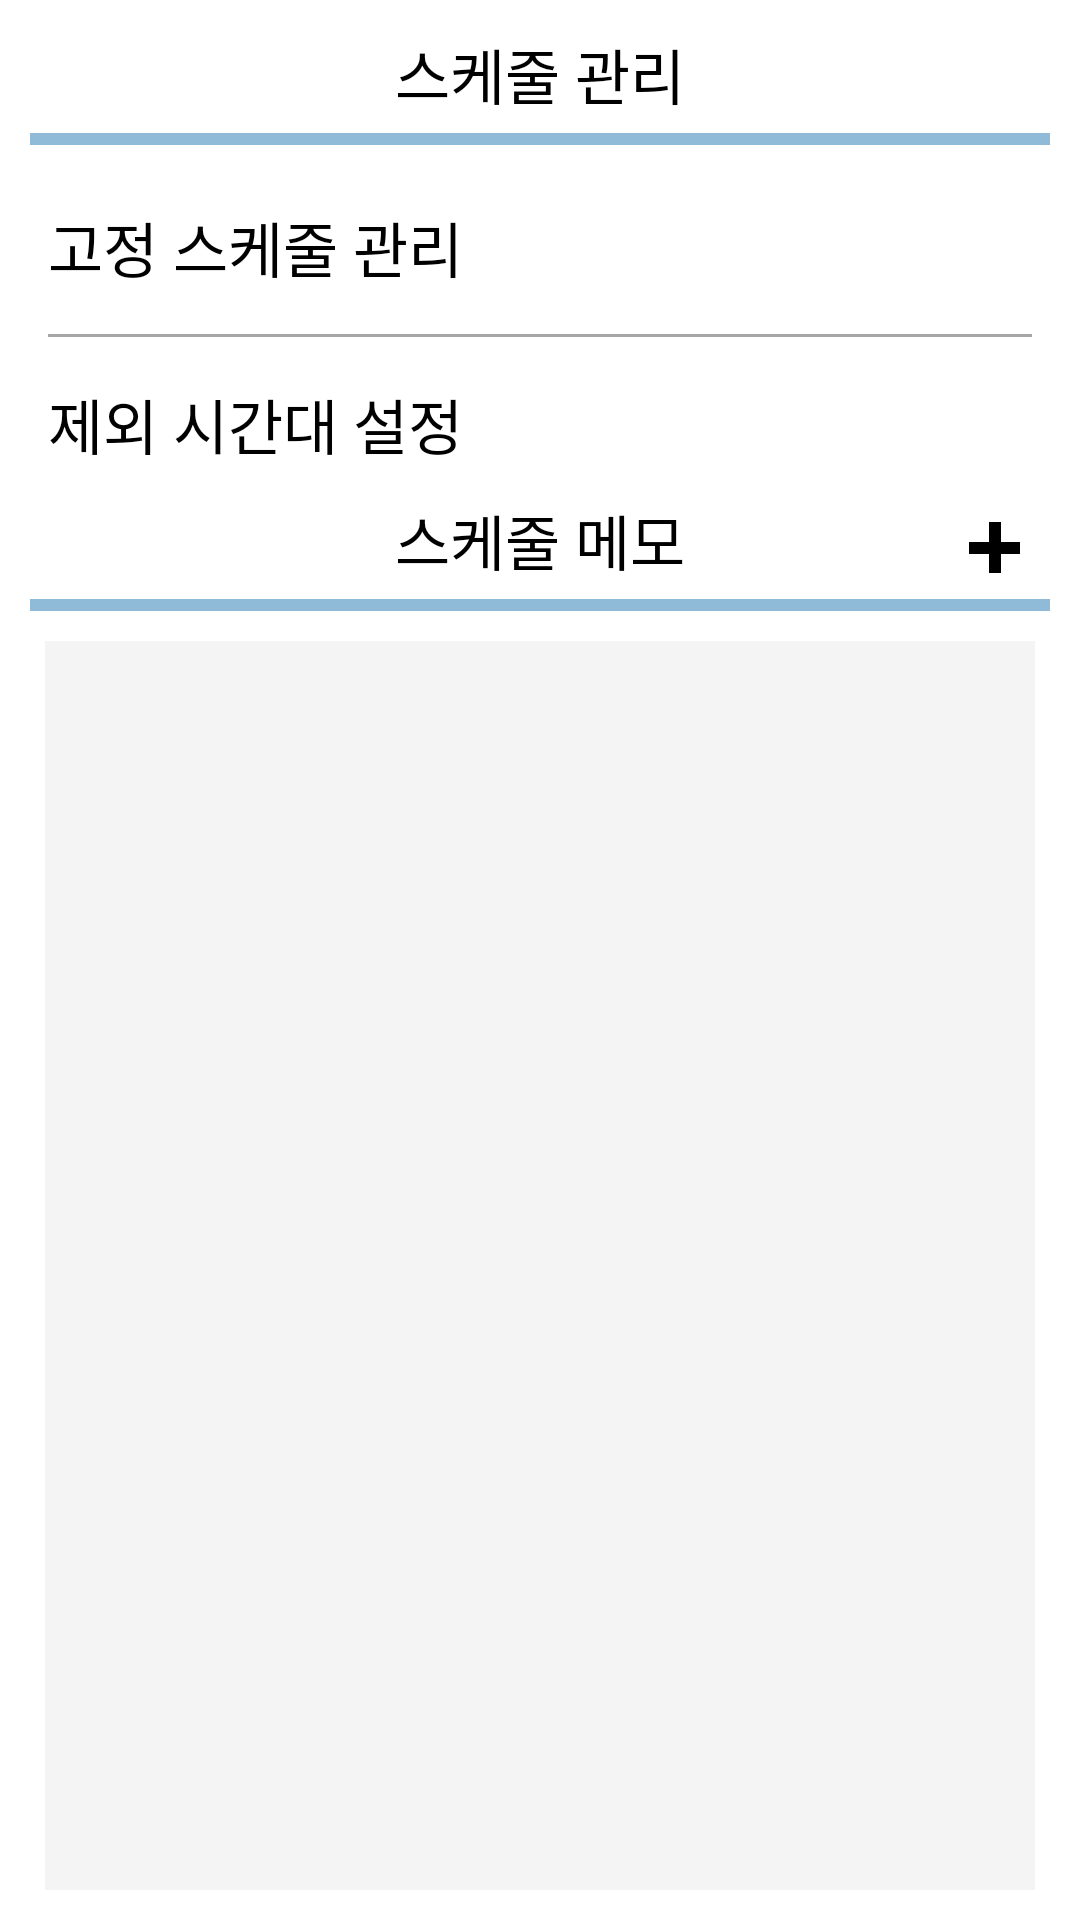

This screen was rendered from an Android layout file. Write that file and the resources it references.
<!-- AndroidManifest.xml: application theme Theme.AppCompat.NoActionBar -->
<!-- res/layout/month_fragment.xml -->
<?xml version="1.0" encoding="utf-8"?>
<androidx.constraintlayout.widget.ConstraintLayout xmlns:android="http://schemas.android.com/apk/res/android"
    xmlns:tools="http://schemas.android.com/tools"
    android:layout_width="match_parent"
    android:layout_height="match_parent"
    xmlns:app="http://schemas.android.com/apk/res-auto"
    android:id="@+id/framelayout"
    tools:context=".month.MonthFragment"
    android:background="@color/white">

    <LinearLayout
        android:id="@+id/set"
        android:layout_width="match_parent"
        android:layout_height="wrap_content"
        android:orientation="vertical"
        app:layout_constraintTop_toTopOf="parent">

        <TextView
            android:id="@+id/textView3"
            android:layout_width="match_parent"
            android:layout_height="wrap_content"
            android:layout_marginTop="10dp"
            android:gravity="center"
            android:text="스케줄 관리"
            android:textColor="@color/black"
            android:textSize="20dp" />

        <View
            android:id="@+id/view3"
            android:layout_width="match_parent"
            android:layout_height="4dp"
            android:layout_marginLeft="10dp"
            android:layout_marginTop="5dp"
            android:layout_marginRight="10dp"
            android:background="@color/basic" />

        <Button
            android:id="@+id/fix"
            android:layout_width="match_parent"
            android:layout_height="wrap_content"

            android:layout_marginLeft="16dp"
            android:layout_marginTop="10dp"
            android:background="#FFFFFF"
            android:gravity="start|center_vertical"
            android:stateListAnimator="@null"
            android:text="고정 스케줄 관리"
            android:textColor="#000000"
            android:textSize="20dp" />

        <View
            android:id="@+id/view4"
            android:layout_width="match_parent"
            android:layout_height="1dp"
            android:layout_marginLeft="16dp"
            android:layout_marginTop="5dp"
            android:layout_marginRight="16dp"
            android:layout_marginBottom="5dp"
            android:background="#A6A6A6" />

        <Button
            android:id="@+id/exclude"
            android:layout_width="match_parent"
            android:layout_height="wrap_content"
            android:layout_marginLeft="16dp"
            android:background="#FFFFFF"
            android:gravity="start|center_vertical"
            android:stateListAnimator="@null"
            android:text="제외 시간대 설정"
            android:textColor="#000000"
            android:textSize="20dp" />


    </LinearLayout>


    <TextView
        android:id="@+id/textView4"
        android:layout_width="wrap_content"
        android:layout_height="wrap_content"
        android:gravity="center"
        android:text="스케줄 메모"
        android:textColor="@color/black"
        android:textSize="20dp"
        app:layout_constraintTop_toBottomOf="@id/set"
        app:layout_constraintStart_toStartOf="parent"
        app:layout_constraintEnd_toEndOf="parent"
        />

    <ImageButton
        android:id="@+id/add_btn"
        android:layout_width="17dp"
        android:layout_height="17dp"
        android:layout_marginRight="20dp"
        android:background="@color/white"
        android:src="@drawable/ic_baseline_add_24"
        app:layout_constraintTop_toBottomOf="@id/set"
        app:layout_constraintEnd_toEndOf="parent"
        app:layout_constraintBottom_toTopOf="@id/view5"/>

    <View
        android:id="@+id/view5"
        android:layout_width="match_parent"
        android:layout_height="4dp"
        android:layout_marginLeft="10dp"
        android:layout_marginTop="5dp"
        android:layout_marginRight="10dp"
        android:background="@color/basic"
        app:layout_constraintTop_toBottomOf="@id/textView4"/>

    <ListView
        android:id="@+id/memo"
        android:layout_width="match_parent"
        android:layout_height="0dp"
        android:background="#f4f4f4"
        android:layout_marginRight="15dp"
        android:layout_marginLeft="15dp"
        android:layout_marginTop="10dp"
        android:layout_marginBottom="10dp"
        app:layout_constraintTop_toBottomOf="@id/view5"
        app:layout_constraintBottom_toBottomOf="parent"
        app:layout_constraintStart_toStartOf="parent"
        app:layout_constraintEnd_toEndOf="parent"
        tools:listitem="@layout/month_memo_cell"/>

</androidx.constraintlayout.widget.ConstraintLayout>
<!-- res/layout/month_memo_cell.xml (included above) -->
<?xml version="1.0" encoding="utf-8"?>
<androidx.constraintlayout.widget.ConstraintLayout xmlns:android="http://schemas.android.com/apk/res/android"
    xmlns:app="http://schemas.android.com/apk/res-auto"
    android:layout_width="match_parent"
    android:layout_height="wrap_content"
    android:background="#f4f4f4"
    android:orientation="vertical">

    <TextView
        android:id="@+id/titleM"
        android:layout_width="wrap_content"
        android:layout_height="match_parent"
        android:layout_marginLeft="5dp"
        android:text="title"
        android:textColor="@color/black"
        android:textSize="17sp"
        app:layout_constraintTop_toTopOf="parent"
        app:layout_constraintStart_toStartOf="parent"/>


    <TextView
        android:id="@+id/contentM"
        android:layout_width="match_parent"
        android:layout_height="wrap_content"
        android:layout_marginLeft="5dp"
        android:text="Content"
        android:textColor="@color/black"
        android:textSize="19sp"
        app:layout_constraintTop_toBottomOf="@id/titleM"
        app:layout_constraintStart_toStartOf="parent"/>

    <TextView
        android:id="@+id/timeM"
        android:layout_width="wrap_content"
        android:layout_height="wrap_content"
        android:layout_marginRight="5dp"
        android:text="date"
        android:textColor="@color/black"
        android:textSize="17sp"
        app:layout_constraintTop_toBottomOf="@id/contentM"
        app:layout_constraintEnd_toEndOf="parent"/>

    <View
        android:id="@+id/divider"
        android:layout_width="match_parent"
        android:layout_height="1dp"
        android:background="@color/list_divider_color"
        app:layout_constraintTop_toBottomOf="@id/timeM"/>


</androidx.constraintlayout.widget.ConstraintLayout>
<!-- resources referenced by this layout -->
<resources>
  <color name="basic">#8fbad8</color>
  <color name="black">#FF000000</color>
  <color name="white">#FFFFFFFF</color>
  <!-- drawable ic_baseline_add_24 (drawable) -->
  <vector xmlns:android="http://schemas.android.com/apk/res/android"
      android:width="48dp"
      android:height="48dp"
      android:viewportWidth="24"
      android:viewportHeight="24"
      android:tint="@color/black">
    <path
        android:fillColor="@android:color/white"
        android:pathData="M19,13h-6v6h-2v-6H5v-2h6V5h2v6h6v2z"/>
  </vector>
</resources>
